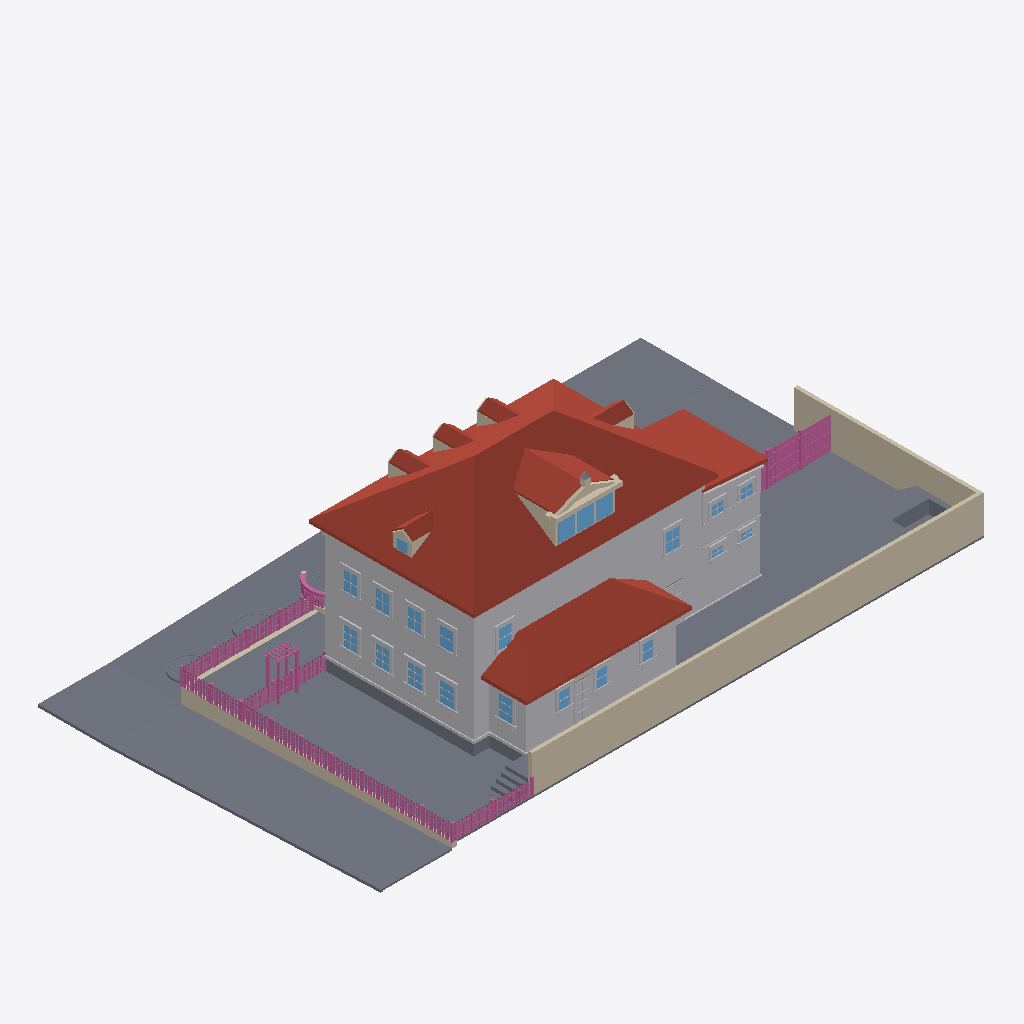
Isometric view of an IFC building model (IFC-SPF (STEP), schema IFC4, length unit metre), seen from the south-west, elements coloured by IFC class (only those large enough to see are counted): 119 railings (pink), 116 other elements (light grey), 102 slabs (grey), 26 walls (beige), 22 windows (light blue), 15 roofs (red-brown).
Extent 34.7 m × 19.7 m × 11.9 m (x, y, z). Elements (2417): 771 IfcRailing, 528 IfcBuildingElementProxy, 495 IfcWall, 458 IfcSlab, 145 IfcWindow, 16 IfcRoof, 4 IfcDoor.

HEADER;
FILE_DESCRIPTION(('ViewDefinition[DesignTransferView]'),'2;1');
FILE_NAME('/dev/null','2026-09-17T00:01:00+00:00',(''),(''),'IfcOpenShell 0.8.5','IfcOpenShell 0.8.5','Nobody');
FILE_SCHEMA(('IFC4'));
ENDSEC;
DATA;
#1=IFCPROJECT('1SQfvXgpb6QhWi41xS_T2$',$,'Eureka Residence',$,$,$,$,(#10),#5);
#12=IFCSITE('1x4YY_LX1DLuPi5ew4Yc9h',$,'Site',$,$,$,$,$,$,$,$,$,$,$);
#13=IFCBUILDING('0d28A30W1E1vUZV3XYqlDE',$,'Eureka House',$,$,$,$,$,$,$,$,$);
#14=IFCBUILDINGSTOREY('3O4G8aVPT8QvzjbL_JE__$',$,'Site',$,$,$,$,$,$,$);
#5546=IFCROOF('1lKQqviz16lw$wdvbYnAHF',$,'Roof - primary',$,$,#5557,#5547,$,.HIP_ROOF.);
#5422=IFCBUILDINGELEMENTPROXY('0PSaZhNe5D_OSrzp7SqaJH',$,'Massing - primary',$,$,#5445,#5435,$,$);
#23485=IFCWALL('0_zpATFwX3RAuftVa7wDGz',$,'Lot wall - south',$,$,#23508,#23498,$,$);
#44229=IFCSLAB('07FTYcOJ599gjcd10XO2Mx',$,'Park strip - west',$,$,#44240,#44230,$,.BASESLAB.);
#7964=IFCROOF('0Lrnk35hD8MPLtb2q3r4jF',$,'Roof - scullery',$,$,#7975,#7965,$,.SHED_ROOF.);
#23509=IFCWALL('0wKr3i1eD5Iv3xnErGWzlb',$,'Lot wall - east',$,$,#23529,#23519,$,$);
#44187=IFCSLAB('19xnir17jDPBlFmZ3LLv4F',$,'Sidewalk - west',$,$,#44198,#44188,$,.BASESLAB.);
#7900=IFCBUILDINGELEMENTPROXY('3Sl$_TAybDPulZNqIz7hq9',$,'Massing - scullery',$,$,#7911,#7901,$,$);
#44283=IFCSLAB('2$gt79C6DBRvD6JS4vnWGD',$,'Sidewalk - NW corner',$,$,#44303,#44293,$,.BASESLAB.);
#44040=IFCSLAB('0PsveaPfz84uLVHA4aLxh0',$,'Sidewalk - north',$,$,#44051,#44041,$,.BASESLAB.);
#23191=IFCSLAB('0Pj7ms5394NRgQKk3kzX_s',$,'Deck',$,$,#23211,#23201,$,$);
#7805=IFCROOF('1$oiMrEsT1Rx3ncV40dKK4',$,'Roof - extension',$,$,#7816,#7806,$,.SHED_ROOF.);
#7763=IFCBUILDINGELEMENTPROXY('3c50fSjWz6ORgUrnglTgU3',$,'Massing - extension',$,$,#7774,#7764,$,$);
#43995=IFCSLAB('2T9nHGGjv41etPZsIeuliH',$,'Park strip - north',$,$,#44006,#43996,$,.BASESLAB.);
#44455=IFCWALL('2V_NJuWLvEXubchGosK6_y',$,'Retaining wall - west',$,$,#44466,#44456,$,$);
#23170=IFCSLAB('05nEJnkpL4ggGKDpae4I_7',$,'Deck terrace E',$,$,#23190,#23180,$,$);
#83364=IFCSLAB('3a0ae2cqnCKOyip_mGaXYU',$,'Driveway apron',$,$,#83384,#83374,$,.BASESLAB.);
#6565=IFCROOF('1$1WMYdYnBWA0msEGekA00',$,'Shed dormer roof W',$,$,#6576,#6566,$,$);
#23146=IFCSLAB('2DhZHZH997fvS6Rrj9ql3v',$,'Deck terrace E',$,$,#23169,#23159,$,$);
#5398=IFCSLAB('0A0dr3A1n0QfcLKHcPzlHA',$,'Crawlspace - primary',$,$,#5421,#5411,$,.BASESLAB.);
#44115=IFCSLAB('3ziJKQ5MHCSec8DamEbgAn',$,'Sidewalk - north level',$,$,#44135,#44125,$,.BASESLAB.);
#83343=IFCSLAB('0s1frubf9BVhHBd1tXLerI',$,'Driveway',$,$,#83363,#83353,$,.BASESLAB.);
#44271=IFCSLAB('2Y6OErNXfAJRl7a0C0FiIw',$,'Curb - west',$,$,#44282,#44272,$,.BASESLAB.);
#44094=IFCSLAB('2$hmafC$LC7RfvMMB8FCIu',$,'Park strip - north level',$,$,#44114,#44104,$,.BASESLAB.);
#5470=IFCBUILDINGELEMENTPROXY('0vC7N_OjD2shIosc_EN9ue',$,'Belt course - primary',$,$,#5490,#5480,$,$);
#5092=IFCSLAB('2ny_z$3FH4EeFw15RQI6Ti',$,'Lot',$,$,#5103,#5093,$,.BASESLAB.);
#5176=IFCSLAB('0Cfp9Hki5B4AFaEGXL0KKR',$,'Lot',$,$,#5187,#5177,$,.BASESLAB.);
#5134=IFCSLAB('3_LVcoI7rAxQSSem2Rd1tS',$,'Lot',$,$,#5145,#5135,$,.BASESLAB.);
#5008=IFCSLAB('3IjtLejvfDjgGwNCHFoSED',$,'Lot',$,$,#5019,#5009,$,.BASESLAB.);
#5050=IFCSLAB('3vuWzL8lXF6B3HGwTqyAzv',$,'Lot',$,$,#5061,#5051,$,.BASESLAB.);
#4966=IFCSLAB('1OERlBZSr7h9e66TIcQ$vK',$,'Lot',$,$,#4977,#4967,$,.BASESLAB.);
#4924=IFCSLAB('2p1nWAGRD68hQcsWTp$Zv5',$,'Lot',$,$,#4935,#4925,$,.BASESLAB.);
#4882=IFCSLAB('2Ionl21wb5wP8eaxRYxvPB',$,'Lot',$,$,#4893,#4883,$,.BASESLAB.);
#5218=IFCSLAB('2PgVXWSprAiQ_IaG7FhEg5',$,'Lot',$,$,#5229,#5219,$,.BASESLAB.);
#4840=IFCSLAB('2TCPPG8In8MxMCQCieVAai',$,'Lot',$,$,#4851,#4841,$,.BASESLAB.);
#4798=IFCSLAB('0MUKhKmOb2NBTvjrjBSxu1',$,'Lot',$,$,#4809,#4799,$,.BASESLAB.);
#4756=IFCSLAB('1H9eN1iWz4LxvJogxnImIl',$,'Lot',$,$,#4767,#4757,$,.BASESLAB.);
#4714=IFCSLAB('2onbkF6iXDaf1g5UaHrbuV',$,'Lot',$,$,#4725,#4715,$,.BASESLAB.);
#4672=IFCSLAB('10OwrhCCT6GQFTB9bueG$7',$,'Lot',$,$,#4683,#4673,$,.BASESLAB.);
#4630=IFCSLAB('3c_E7qxRb0EBNJ7sEBxHkm',$,'Lot',$,$,#4641,#4631,$,.BASESLAB.);
#4588=IFCSLAB('3NnwlWtmnBcfVgoukvhkAB',$,'Lot',$,$,#4599,#4589,$,.BASESLAB.);
#6607=IFCROOF('26CtwrirD3Z9zP5Fs$tPCR',$,'Shed dormer roof E',$,$,#6618,#6608,$,$);
#136=IFCSLAB('0F1CYoyQ56JwDeq0rQe13s',$,'Lot',$,$,#147,#137,$,.BASESLAB.);
#262=IFCSLAB('2knDpBowjEhg30lY5_ygRO',$,'Lot',$,$,#273,#263,$,.BASESLAB.);
#220=IFCSLAB('0O5xBNXi1DGvfae7uJniVR',$,'Lot',$,$,#231,#221,$,.BASESLAB.);
#178=IFCSLAB('3lK02RuWr7MfOaYZPQ1RSC',$,'Lot',$,$,#189,#179,$,.BASESLAB.);
#23254=IFCSLAB('3z$CtqLz5ALxg2Wo6v075c',$,'Hot tub surround N',$,$,#23274,#23264,$,$);
#94=IFCSLAB('0pE1NL$7j0wBeJBCUb3QXi',$,'Lot',$,$,#105,#95,$,.BASESLAB.);
#7691=IFCBUILDINGELEMENTPROXY('30Ko1f7e103x3V12jYFyLX',$,'Water table - primary',$,$,#7711,#7701,$,$);
#6656=IFCWALL('3T8A936JzC4PaoskVsbATY',$,'Pediment cornice',$,$,#6676,#6666,$,$);
#44082=IFCSLAB('05PXYvyuDD_8rqu7R9pRq$',$,'Curb - north',$,$,#44093,#44083,$,.BASESLAB.);
#44376=IFCWALL('2ObE2S3y1FDAB4YH9fRQ6e',$,'Retaining wall - north west of entry',$,$,#44387,#44377,$,$);
#4546=IFCSLAB('0QY96iltT389AednHeVS1W',$,'Lot',$,$,#4557,#4547,$,.BASESLAB.);
#7637=IFCROOF('0S4XdznVfF2AuyAgozA73Z',$,'Hip dormer west roof S',$,$,#7648,#7638,$,$);
#5807=IFCROOF('04gvhuUhv04Qf_CQ_U4FP7',$,'Dormer 1 roof W',$,$,#5818,#5808,$,$);
#6107=IFCROOF('1d0KYSNNH109_U5DoZovcA',$,'Dormer 2 roof W',$,$,#6118,#6108,$,$);
#6407=IFCROOF('3EWCiziE18KBvpB$OG8gBD',$,'Dormer 3 roof W',$,$,#6418,#6408,$,$);
#7337=IFCROOF('23XrhG3wvFLgYux8osVOOB',$,'Hip dormer east roof S',$,$,#7348,#7338,$,$);
#304=IFCSLAB('2XpLBS33DCXPlHw6V2DvLA',$,'Lot',$,$,#315,#305,$,.BASESLAB.);
#6486=IFCWALL('0M$ZKI4QP3eO$9rZeU6Tun',$,'Shed dormer cheek W',$,$,#6497,#6487,$,$);
#51=IFCSLAB('1V9CdHelDAkR44Aq02Qefq',$,'Lot',$,$,#63,#52,$,.BASESLAB.);
#5260=IFCSLAB('3BtLQOlHn8XuZz_rK3Wa2N',$,'Lot',$,$,#5271,#5261,$,.BASESLAB.);
#90275=IFCSLAB('0Cu_G02GLEjR0deYtEQH1e',$,'Street tree terrace 3',$,$,#90286,#90276,$,.BASESLAB.);
#44325=IFCSLAB('2cfm1WGlP0ih4ZFkumiW5Y',$,'Curb - NW corner west',$,$,#44345,#44335,$,.BASESLAB.);
#89229=IFCSLAB('0oSBf65hz5BAGODSYBVuGW',$,'Street tree terrace 2',$,$,#89240,#89230,$,.BASESLAB.);
#23212=IFCSLAB('3FFU9cpEP7YwdA$KLz7Me0',$,'Deck - scullery',$,$,#23232,#23222,$,$);
#6965=IFCWINDOW('2KUgcKpCr8qx1FwC9cY$6X',$,'Shed dormer window 1',$,$,#6985,#6975,$,$,$,$,$,$);
#7007=IFCWINDOW('2OTZxzreL5huXmpfvM13zn',$,'Shed dormer window 2',$,$,#7027,#7017,$,$,$,$,$,$);
#7049=IFCWINDOW('0$lQVxOez2beD4Q_jgCfwF',$,'Shed dormer window 3',$,$,#7069,#7059,$,$,$,$,$,$);
#7838=IFCSLAB('11F3hMPHjFngesZ3oqVo9V',$,'Crawlspace - scullery',$,$,#7858,#7848,$,.BASESLAB.);
#346=IFCSLAB('1m1pGXkALDnf0l3R$Wuokj',$,'Lot',$,$,#357,#347,$,.BASESLAB.);
#13394=IFCBUILDINGELEMENTPROXY('3Oj27pBF18BBzyiO3Zctoz',$,'Back Door part',$,$,#13414,#13404,$,$);
#25111=IFCRAILING('0SDbtuGjTECfSvTr4Qg0ur',$,'Fence rail',$,$,#25131,#25121,$,$);
#25132=IFCRAILING('2By6c9GQv0yfIb7$RB32tV',$,'Fence rail',$,$,#25152,#25142,$,$);
#598=IFCSLAB('1wiGP237XFQhD8e2Zudrld',$,'Lot',$,$,#609,#599,$,.BASESLAB.);
#640=IFCSLAB('1d6RSLU9rBIgNIHkKeI74y',$,'Lot',$,$,#651,#641,$,.BASESLAB.);
#472=IFCSLAB('169foFdEPFVRNMpvsk96Tk',$,'Lot',$,$,#483,#473,$,.BASESLAB.);
#430=IFCSLAB('348Sw789LDBA7yZ_Zyd$RN',$,'Lot',$,$,#441,#431,$,.BASESLAB.);
#556=IFCSLAB('3kTBS6cPT6CBM6LnljYNCE',$,'Lot',$,$,#567,#557,$,.BASESLAB.);
#514=IFCSLAB('0B77LGu3nFOvC1kJlLARkD',$,'Lot',$,$,#525,#515,$,.BASESLAB.);
#766=IFCSLAB('0cCTaNTbb0sAHFR70XavvD',$,'Lot',$,$,#777,#767,$,.BASESLAB.);
#724=IFCSLAB('1y3U62fjP6LO1GWyp8JUjD',$,'Lot',$,$,#735,#725,$,.BASESLAB.);
#682=IFCSLAB('1QffLOz557Ge2cDT$0zY8d',$,'Lot',$,$,#693,#683,$,.BASESLAB.);
#388=IFCSLAB('1PDinKuUf58wx7swmZjPuS',$,'Lot',$,$,#399,#389,$,.BASESLAB.);
#4462=IFCSLAB('3bNLsFek9DE8eVzhdzl8hA',$,'Lot',$,$,#4473,#4463,$,.BASESLAB.);
#808=IFCSLAB('2hsKZQN8P3HgXA5JqZDBTX',$,'Lot',$,$,#819,#809,$,.BASESLAB.);
#4420=IFCSLAB('17PG4nQYf3NBa5coGoXf8L',$,'Lot',$,$,#4431,#4421,$,.BASESLAB.);
#850=IFCSLAB('1v4KKjeYP0xgJEHjI$pefd',$,'Lot',$,$,#861,#851,$,.BASESLAB.);
#4504=IFCSLAB('10OQAZaDD2w9X0lF_aMeXM',$,'Lot',$,$,#4515,#4505,$,.BASESLAB.);
#23296=IFCSLAB('2VfLG0Qpz1FOHvUiLAZpzE',$,'Hot tub surround E',$,$,#23316,#23306,$,$);
#12890=IFCWINDOW('1dM0Ow8tP7HfwyaFSzjUhm',$,'Window - Scullery E',$,$,#12910,#12900,$,$,$,$,$,$);
#892=IFCSLAB('1Reo1mgVrF1AAKtpqwWMdR',$,'Lot',$,$,#903,#893,$,.BASESLAB.);
#8429=IFCWINDOW('0$kT87E5D4ov9tw8u4krwZ',$,'Window - Kitchen W1',$,$,#8449,#8439,$,$,$,$,$,$);
#23317=IFCSLAB('0kcdSVcOLFJQ4faO5eOTQD',$,'Deck step N0',$,$,#23337,#23327,$,$);
#23359=IFCSLAB('0mlSxSOIz0KvQppwz5Sg3U',$,'Deck step N1',$,$,#23379,#23369,$,$);
#14339=IFCWINDOW('00seAwbATEmRdAt$ifwqG_',$,'Upper - West 1',$,$,#14359,#14349,$,$,$,$,$,$);
#23401=IFCSLAB('3kPCbt0p11xehLE47IxxrI',$,'Deck step N2',$,$,#23421,#23411,$,$);
#8639=IFCWINDOW('2N34bm3uDC1RRXfG_ir7GY',$,'Window - Kitchen W2',$,$,#8659,#8649,$,$,$,$,$,$);
#934=IFCSLAB('00Q1QcQ$b4I8ZXXU5j9dx_',$,'Lot',$,$,#945,#935,$,.BASESLAB.);
#23443=IFCSLAB('1XbuyNyrjF5g_KiWa5aPSA',$,'Deck step N3',$,$,#23463,#23453,$,$);
#6707=IFCWALL('2bml7r7bHEiRNuCIjtbmed',$,'Pediment rake',$,$,#6718,#6708,$,$);
#44136=IFCSLAB('3jXEcb2118OQn9GXZOYs6W',$,'Curb - north level',$,$,#44156,#44146,$,.BASESLAB.);
#14675=IFCWINDOW('0rGSJlqeXCdhOlRPhjno4c',$,'Upper - West 3',$,$,#14695,#14685,$,$,$,$,$,$);
#15011=IFCWINDOW('1vIA_0qyD9QuahSqgfrGBT',$,'Upper - South E',$,$,#15031,#15021,$,$,$,$,$,$);
#5344=IFCSLAB('11$kAhl8LEFvsApqtyp0Fz',$,'Lot',$,$,#5355,#5345,$,.BASESLAB.);
#14507=IFCWINDOW('26Khpa1$9DNBB2tkMzCCaN',$,'Upper - West 2',$,$,#14527,#14517,$,$,$,$,$,$);
#14843=IFCWINDOW('3pZ8ZtpRz3tRicwNHIMQ_M',$,'Upper - West 4',$,$,#14863,#14853,$,$,$,$,$,$);
#9311=IFCWINDOW('0ZShVgLfn1HxzFlNwoFjOJ',$,'Window - Dining W1',$,$,#9331,#9321,$,$,$,$,$,$);
#9521=IFCWINDOW('0h8B89HxjE2vefNRFnzcXl',$,'Window - Dining W2',$,$,#9541,#9531,$,$,$,$,$,$);
#40338=IFCBUILDINGELEMENTPROXY('33UgmnI858QxP8KIT4QSie',$,'Wing cornice S',$,$,#40349,#40339,$,$);
#15179=IFCWINDOW('2YxkxpZA12dgNqNIPntawK',$,'Upper - South W',$,$,#15199,#15189,$,$,$,$,$,$);
#976=IFCSLAB('2hsJLXw$rEihP8V5JbYURl',$,'Lot',$,$,#987,#977,$,.BASESLAB.);
#44304=IFCSLAB('0xBF5FPdTELgP90xCXgm25',$,'Curb - NW corner north',$,$,#44324,#44314,$,.BASESLAB.);
#5302=IFCSLAB('2v0Nj4b7P1zx4$VhPy4Wyh',$,'Lot',$,$,#5313,#5303,$,.BASESLAB.);
#40380=IFCBUILDINGELEMENTPROXY('2gd_NXgBr2_xdLGZ3B5aKt',$,'Wing frieze S',$,$,#40391,#40381,$,$);
#81555=IFCSLAB('24NPST4h9Ahv5ZAw2LOhHD',$,'Front approach court',$,$,#81566,#81556,$,.BASESLAB.);
#1018=IFCSLAB('2gxVC4NSf3SvLhQQJaWlvO',$,'Lot',$,$,#1029,#1019,$,.BASESLAB.);
#4378=IFCSLAB('0MRx8lrk5BeucBdYO6env_',$,'Lot',$,$,#4389,#4379,$,.BASESLAB.);
#23338=IFCSLAB('09m2cRE6v2KPybGb0$VcDS',$,'Deck step W0',$,$,#23358,#23348,$,$);
#37546=IFCRAILING('2RPw7BWCzCuR_er56X2A9q',$,'Yard fence post 0.1',$,$,#37566,#37556,$,$);
#1060=IFCSLAB('3T1_1OOUfCnAmHGyrCwcXD',$,'Lot',$,$,#1071,#1061,$,.BASESLAB.);
#23380=IFCSLAB('0IROOeVXr6PQQbBcu5ArUG',$,'Deck step W1',$,$,#23400,#23390,$,$);
#1102=IFCSLAB('12f11v$O5DqgDB5nOf0sfv',$,'Lot',$,$,#1113,#1103,$,.BASESLAB.);
#37651=IFCRAILING('3apiJqqxf1UR0i4l4WJpua',$,'Yard fence rail 0.1',$,$,#37671,#37661,$,$);
#37630=IFCRAILING('2RhdRqY2b4LgMXJntcXJg0',$,'Yard fence rail 0.0',$,$,#37650,#37640,$,$);
#4336=IFCSLAB('2trEUy0VTCFgs8XWEaPdWB',$,'Lot',$,$,#4347,#4337,$,.BASESLAB.);
#12323=IFCWINDOW('19Pmbyi0L4ehT8BZZIXwCp',$,'Window - Scullery S1',$,$,#12343,#12333,$,$,$,$,$,$);
#12512=IFCWINDOW('1hzPPLY0PBlhhwki66UEY8',$,'Window - Scullery S2',$,$,#12532,#12522,$,$,$,$,$,$);
#12701=IFCWINDOW('360kIbgkXDJQXqw52_GttL',$,'Window - Scullery S3',$,$,#12721,#12711,$,$,$,$,$,$);
#36857=IFCRAILING('1yFADTUdD2xv1rkhVthNdU',$,'Trellis post',$,$,#36877,#36867,$,$);
#6749=IFCWALL('1TxX9uSV9AWhnk1_539GS5',$,'Pediment rake',$,$,#6760,#6750,$,$);
#7976=IFCBUILDINGELEMENTPROXY('0ajZ1v4hHDLPhvl1FnOL7s',$,'Water table - scullery',$,$,#7996,#7986,$,$);
#30388=IFCRAILING('0Xqu7p0jr9nugEqt4nT9Ch',$,'Fence rail',$,$,#30408,#30398,$,$);
#37672=IFCRAILING('1FObb1wjbETg$eK0wZoZd6',$,'Yard fence rail 0.2',$,$,#37692,#37682,$,$);
#88967=IFCSLAB('1joe9YS0HCIPWC6IleMrOb',$,'Street tree ring 2',$,$,#88978,#88968,$,.BASESLAB.);
#1144=IFCSLAB('2uiT8oSO5D3wgksTpOE3Mn',$,'Lot',$,$,#1155,#1145,$,.BASESLAB.);
#37567=IFCRAILING('3SHCFXnij1gfHRurpi5Ucv',$,'Yard fence post 0.2',$,$,#37587,#37577,$,$);
#30367=IFCRAILING('0Ea9xwkdP4beY8culIjrzL',$,'Fence rail',$,$,#30387,#30377,$,$);
#23422=IFCSLAB('2jtgbJENz7ueLopvytQMP$',$,'Deck step W2',$,$,#23442,#23432,$,$);
#4294=IFCSLAB('3TZefma5P3PAL8j7vLFPcH',$,'Lot',$,$,#4305,#4295,$,.BASESLAB.);
#90013=IFCSLAB('2ZuGuASJbDveDbToJUruGe',$,'Street tree ring 3',$,$,#90024,#90014,$,.BASESLAB.);
#40518=IFCBUILDINGELEMENTPROXY('0hBTbwI711tBaCZmEr2aJ5',$,'Wing waist course S',$,$,#40538,#40528,$,$);
#5991=IFCWALL('0ul8UDod5Dl8E9jU6Q0xnP',$,'Dormer 2 cheek W',$,$,#6002,#5992,$,$);
#1186=IFCSLAB('1LePSgjSf7wPvqKong1aJT',$,'Lot',$,$,#1197,#1187,$,.BASESLAB.);
#7221=IFCWALL('0O6aEJ9bb0cwhJQepiTyUT',$,'Hip dormer east cheek S',$,$,#7232,#7222,$,$);
#4252=IFCSLAB('2VwtPqPBXFq9FTbw7agsOP',$,'Lot',$,$,#4263,#4253,$,.BASESLAB.);
#7817=IFCBUILDINGELEMENTPROXY('2XZmCJhEjBwhs2ahUxJmbh',$,'Water table - extension',$,$,#7837,#7827,$,$);
#8216=IFCBUILDINGELEMENTPROXY('3ywMFXdcb9m8DSFzg7Uqgi',$,'Family -) Patio part',$,$,#8239,#8229,$,$);
#7475=IFCWINDOW('1J_IxBCSj77OkqTV12fCFh',$,'Hip dormer west window',$,$,#7495,#7485,$,$,$,$,$,$);
#36899=IFCRAILING('3YThLMKFL7ovGIQItDyu7q',$,'Trellis post',$,$,#36919,#36909,$,$);
#13331=IFCBUILDINGELEMENTPROXY('28CldutLn799IRJmulhoQA',$,'Back Door part',$,$,#13351,#13341,$,$);
#7521=IFCWALL('087X4rONr8CfhWTImtji1o',$,'Hip dormer west cheek S',$,$,#7532,#7522,$,$);
#13310=IFCBUILDINGELEMENTPROXY('2qCkYp$S54gPxHVnBH2VVo',$,'Back Door part',$,$,#13330,#13320,$,$);
#36920=IFCRAILING('0D6dAUVhr4SBlxR4QuqDM5',$,'Trellis post',$,$,#36940,#36930,$,$);
#5691=IFCWALL('2cy2BETxH9dxWKeMKknjjz',$,'Dormer 1 cheek W',$,$,#5702,#5692,$,$);
#6291=IFCWALL('0IrnpoCqD32BOMWSlzSXLP',$,'Dormer 3 cheek W',$,$,#6302,#6292,$,$);
#1228=IFCSLAB('3VCrVQL4jF4OjwWlDBX1tu',$,'Lot',$,$,#1239,#1229,$,.BASESLAB.);
#23275=IFCSLAB('1EmO4u725FAfu5Mezd069r',$,'Hot tub surround W',$,$,#23295,#23285,$,$);
#7595=IFCWALL('3LrTCkhijC9QTe4Es5x1bI',$,'Hip dormer west gable',$,$,#7606,#7596,$,$);
#7679=IFCROOF('0ss26qRxz2LPZXPq8hP7FS',$,'Hip dormer west roof N',$,$,#7690,#7680,$,$);
#4210=IFCSLAB('3qnQOWPdHDgRDY7Tjh3Nf2',$,'Lot',$,$,#4221,#4211,$,.BASESLAB.);
#23530=IFCRAILING('3dho5BgrX3NPW5mm$OUypb',$,'Fence rail',$,$,#23553,#23543,$,$);
#15893=IFCWINDOW('1u$_s94j1Eqhwe2ETsxx_w',$,'Upper - Ext south 1',$,$,#15913,#15903,$,$,$,$,$,$);
#9437=IFCBUILDINGELEMENTPROXY('25X0oFxs9B9eGnEtKQWpGU',$,'Header - Window - Dining W1',$,$,#9457,#9447,$,$);
#9647=IFCBUILDINGELEMENTPROXY('2J3K33VjTEigwnu06XDIGq',$,'Header - Window - Dining W2',$,$,#9667,#9657,$,$);
#16061=IFCWINDOW('3KX7fZh_zEQgMBIIt0Na2v',$,'Upper - Ext south 2',$,$,#16081,#16071,$,$,$,$,$,$);
#23554=IFCRAILING('0zCQDqOTb1AvG5GzxJeIkn',$,'Fence rail',$,$,#23574,#23564,$,$);
#8555=IFCBUILDINGELEMENTPROXY('0ekUNasZP71fojoe0hk_wu',$,'Header - Window - Kitchen W1',$,$,#8575,#8565,$,$);
#8765=IFCBUILDINGELEMENTPROXY('2Gqs4Slu93gAiRcivDsP8x',$,'Header - Window - Kitchen W2',$,$,#8785,#8775,$,$);
#9542=IFCBUILDINGELEMENTPROXY('0H2_3dJBX39w0OCRcKngU2',$,'Casing - Window - Dining W2',$,$,#9562,#9552,$,$);
#12911=IFCBUILDINGELEMENTPROXY('3aVpqf$rn5mP6Ee3igGXhr',$,'Casing - Window - Scullery E',$,$,#12931,#12921,$,$);
#5849=IFCROOF('0U3hv3mTvFOu9CSjbWmqIP',$,'Dormer 1 roof E',$,$,#5860,#5850,$,$);
#6449=IFCROOF('01pFPY0pv3CgvwhABVxgi0',$,'Dormer 3 roof E',$,$,#6460,#6450,$,$);
#7379=IFCROOF('1dT5KA7H57tBLNlBgIzKwh',$,'Hip dormer east roof N',$,$,#7390,#7380,$,$);
#9332=IFCBUILDINGELEMENTPROXY('3Q8eBaesPB38GThEaIDxtJ',$,'Casing - Window - Dining W1',$,$,#9352,#9342,$,$);
#42462=IFCBUILDINGELEMENTPROXY('1d$mXwKWn6afcXBtdVryPE',$,'Wing cladding board S16.0',$,$,#42473,#42463,$,$);
#1270=IFCSLAB('1s5LG_ZOX16uL4ahSj136b',$,'Lot',$,$,#1281,#1271,$,.BASESLAB.);
#14360=IFCBUILDINGELEMENTPROXY('2g5U4wSz9AzQlXvj5IJeoj',$,'Casing - Upper - West 1',$,$,#14380,#14370,$,$);
#14696=IFCBUILDINGELEMENTPROXY('2PjI3zcmz7fugsXQ7oOAR2',$,'Casing - Upper - West 3',$,$,#14716,#14706,$,$);
#15221=IFCBUILDINGELEMENTPROXY('1QzPkun09139M8nqUTk9s2',$,'Casing - Upper - South W',$,$,#15241,#15231,$,$);
#6149=IFCROOF('1kAjvMEiv778cchVZSYNVI',$,'Dormer 2 roof E',$,$,#6160,#6150,$,$);
#14864=IFCBUILDINGELEMENTPROXY('1Cx0trGEbFOeik9ShPMizj',$,'Casing - Upper - West 4',$,$,#14884,#14874,$,$);
#14528=IFCBUILDINGELEMENTPROXY('2WOvRkeGH7kQS$tm8b6q1C',$,'Casing - Upper - West 2',$,$,#14548,#14538,$,$);
#4168=IFCSLAB('3SgBlbkZbF395ktxi0CX5N',$,'Lot',$,$,#4179,#4169,$,.BASESLAB.);
#37777=IFCRAILING('1oF5WF7fz0wed1cNVcDIar',$,'Yard fence board 0.4',$,$,#37797,#37787,$,$);
#7391=IFCWALL('0wCj0AWSPDePKdq$ZIyLVt',$,'Hip dormer west jamb S',$,$,#7411,#7401,$,$);
#37819=IFCRAILING('0GELiGkUz2NgGYJEXRc_xX',$,'Yard fence board 0.6',$,$,#37839,#37829,$,$);
#37903=IFCRAILING('0wU20DiPTC5RM$4DvHd8QF',$,'Yard fence board 0.10',$,$,#37923,#37913,$,$);
#38008=IFCRAILING('1NS4akR550oxW7wEzEefUU',$,'Yard fence board 0.15',$,$,#38028,#38018,$,$);
#38050=IFCRAILING('1p3_w6DqPE9O4GtX7xMTMJ',$,'Yard fence board 0.17',$,$,#38070,#38060,$,$);
#38155=IFCRAILING('1JzwNTcwb1WAuvqMcZ46hf',$,'Yard fence board 0.22',$,$,#38175,#38165,$,$);
#8111=IFCBUILDINGELEMENTPROXY('13hANVlzP0swzE8BXrIT_p',$,'Family -) Patio part',$,$,#8131,#8121,$,$);
#37735=IFCRAILING('1xXmQ8L0b0ru$8IqZRhWWd',$,'Yard fence board 0.2',$,$,#37755,#37745,$,$);
#37861=IFCRAILING('22Fj8fSEjE398vi0WkQ1cT',$,'Yard fence board 0.8',$,$,#37881,#37871,$,$);
#38092=IFCRAILING('1Spana4JfAYOmQ7qMmSwCp',$,'Yard fence board 0.19',$,$,#38112,#38102,$,$);
#38197=IFCRAILING('0CK8Ti3a90sA_rNxvb_QtB',$,'Yard fence board 0.24',$,$,#38217,#38207,$,$);
#38134=IFCRAILING('3vEeUTf4vAyvWDGnNTKy4G',$,'Yard fence board 0.21',$,$,#38154,#38144,$,$);
#6944=IFCWALL('10men$PXf0xxNm6Hu74ImM',$,'Shed dormer jamb 0',$,$,#6964,#6954,$,$);
#41958=IFCBUILDINGELEMENTPROXY('2mbkAyVk1FRvkGi$CqKJmf',$,'Wing cladding board S7.0',$,$,#41969,#41959,$,$);
#12554=IFCBUILDINGELEMENTPROXY('0Oalq0fbDDHAMPvU1q_Cj0',$,'Casing - Window - Scullery S2',$,$,#12574,#12564,$,$);
#12743=IFCBUILDINGELEMENTPROXY('2hSjR$qDTE0eyaV5QrtH86',$,'Casing - Window - Scullery S3',$,$,#12763,#12753,$,$);
#11525=IFCBUILDINGELEMENTPROXY('1_Gw_sE7DC4RHJBsgCqYmI',$,'Header - Window - WC S',$,$,#11545,#11535,$,$);
#12260=IFCBUILDINGELEMENTPROXY('06vOHbXeHASennEj892Jhh',$,'Header - Window - Laundry S',$,$,#12280,#12270,$,$);
ENDSEC;
